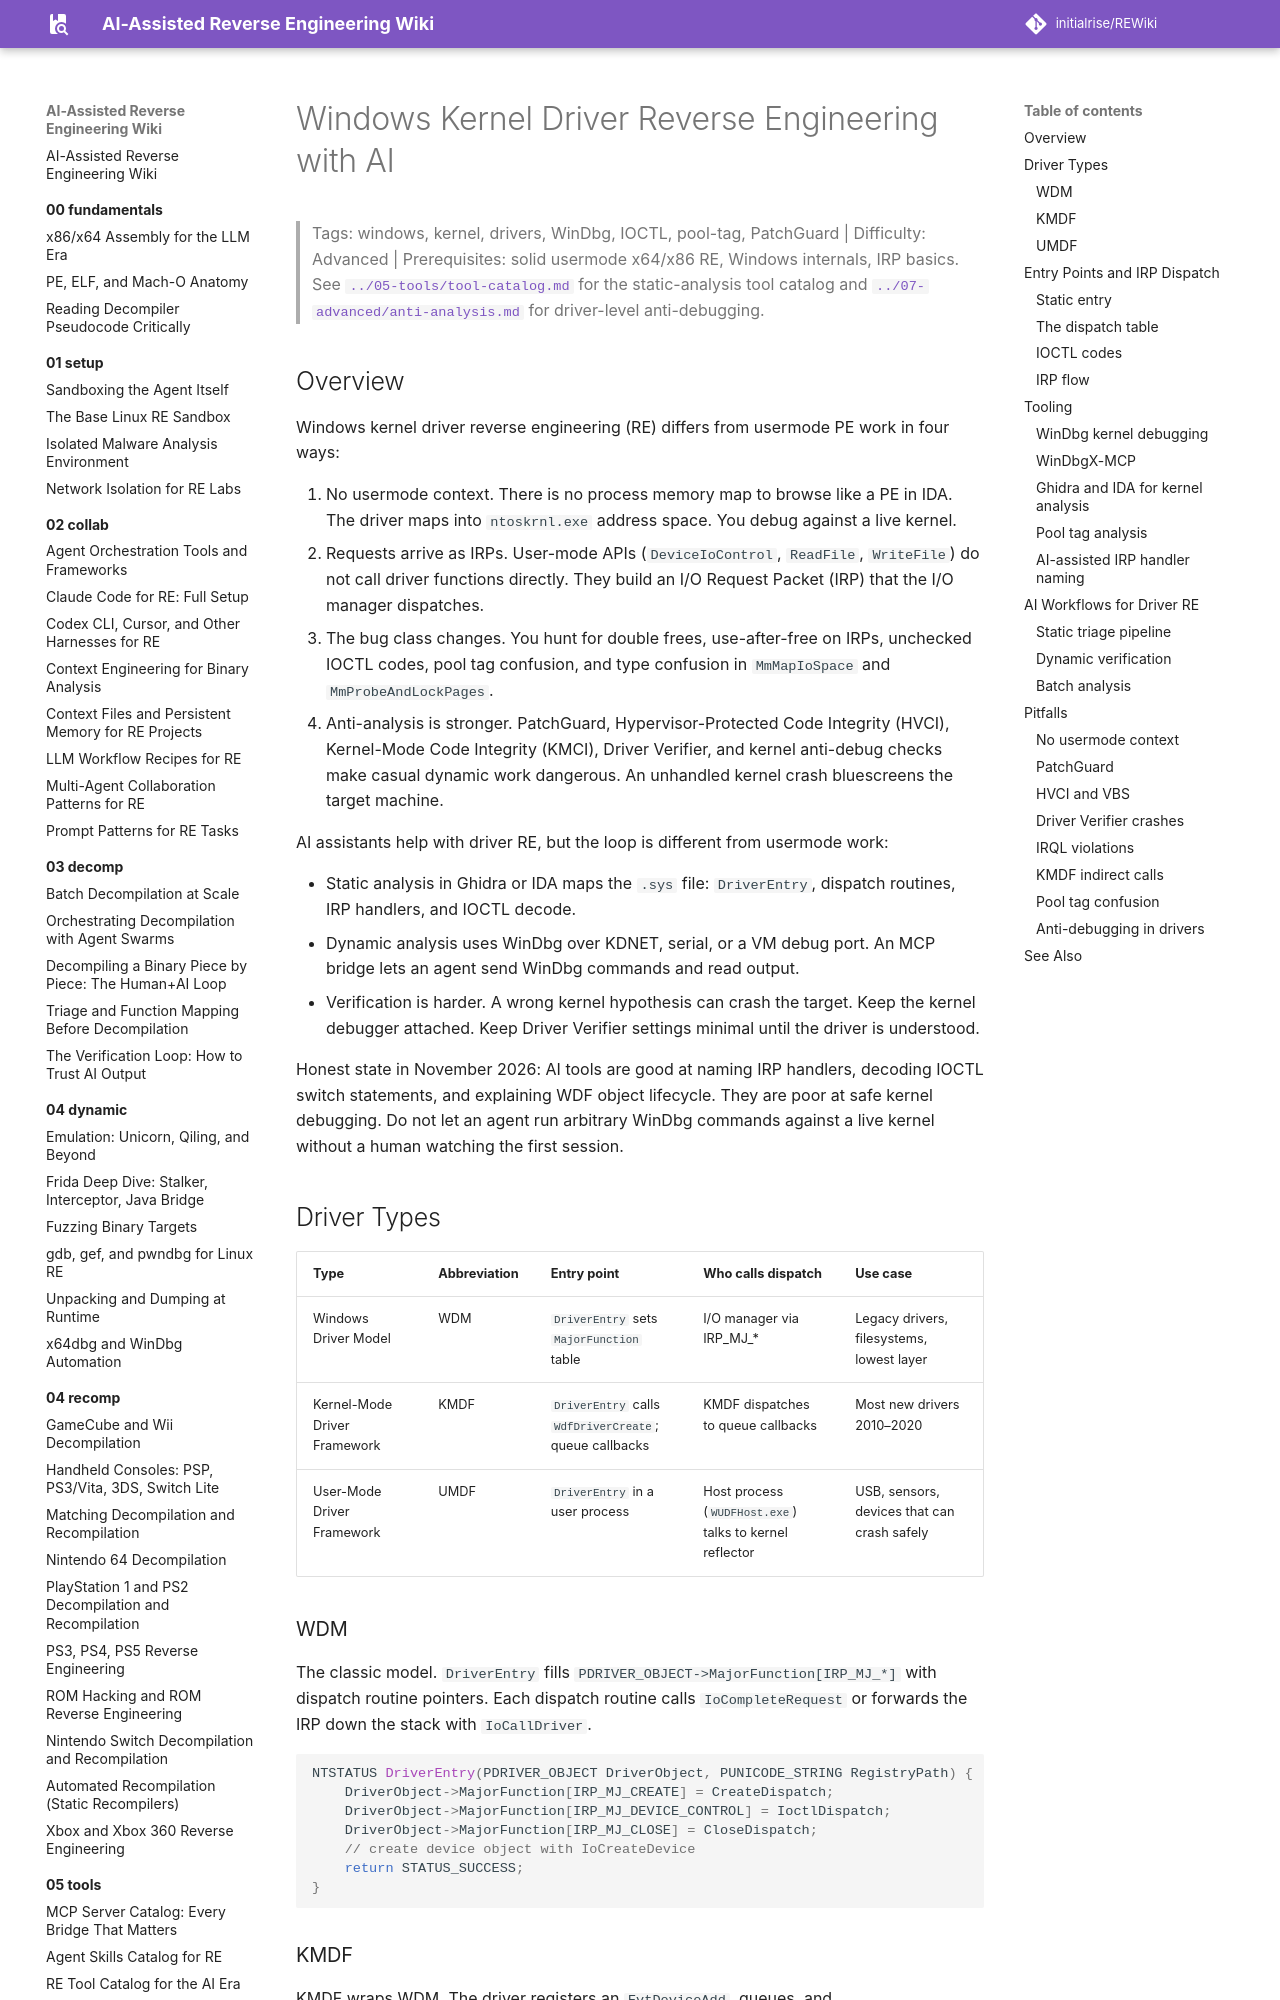

repository: initialrise/REWiki · page: 06-topics/windows-kernel-drivers/index.html · generator: mkdocs

# Windows Kernel Driver Reverse Engineering with AI

> Tags: windows, kernel, drivers, WinDbg, IOCTL, pool-tag, PatchGuard | Difficulty: Advanced | Prerequisites: solid usermode x64/x86 RE, Windows internals, IRP basics. See [`../05-tools/tool-catalog.md`](../05-tools/tool-catalog.md) for the static-analysis tool catalog and [`../07-advanced/anti-analysis.md`](../07-advanced/anti-analysis.md) for driver-level anti-debugging.

## Overview

Windows kernel driver reverse engineering (RE) differs from usermode PE work in four ways:

1. No usermode context. There is no process memory map to browse like a PE in IDA. The driver maps into `ntoskrnl.exe` address space. You debug against a live kernel.
2. Requests arrive as IRPs. User-mode APIs (`DeviceIoControl`, `ReadFile`, `WriteFile`) do not call driver functions directly. They build an I/O Request Packet (IRP) that the I/O manager dispatches.
3. The bug class changes. You hunt for double frees, use-after-free on IRPs, unchecked IOCTL codes, pool tag confusion, and type confusion in `MmMapIoSpace` and `MmProbeAndLockPages`.
4. Anti-analysis is stronger. PatchGuard, Hypervisor-Protected Code Integrity (HVCI), Kernel-Mode Code Integrity (KMCI), Driver Verifier, and kernel anti-debug checks make casual dynamic work dangerous. An unhandled kernel crash bluescreens the target machine.

AI assistants help with driver RE, but the loop is different from usermode work:

- Static analysis in Ghidra or IDA maps the `.sys` file: `DriverEntry`, dispatch routines, IRP handlers, and IOCTL decode.
- Dynamic analysis uses WinDbg over KDNET, serial, or a VM debug port. An MCP bridge lets an agent send WinDbg commands and read output.
- Verification is harder. A wrong kernel hypothesis can crash the target. Keep the kernel debugger attached. Keep Driver Verifier settings minimal until the driver is understood.

Honest state in November 2026: AI tools are good at naming IRP handlers, decoding IOCTL switch statements, and explaining WDF object lifecycle. They are poor at safe kernel debugging. Do not let an agent run arbitrary WinDbg commands against a live kernel without a human watching the first session.

## Driver Types

| Type | Abbreviation | Entry point | Who calls dispatch | Use case |
|---|---|---|---|---|
| Windows Driver Model | WDM | `DriverEntry` sets `MajorFunction` table | I/O manager via IRP_MJ_* | Legacy drivers, filesystems, lowest layer |
| Kernel-Mode Driver Framework | KMDF | `DriverEntry` calls `WdfDriverCreate`; queue callbacks | KMDF dispatches to queue callbacks | Most new drivers 2010–2020 |
| User-Mode Driver Framework | UMDF | `DriverEntry` in a user process | Host process (`WUDFHost.exe`) talks to kernel reflector | USB, sensors, devices that can crash safely |
